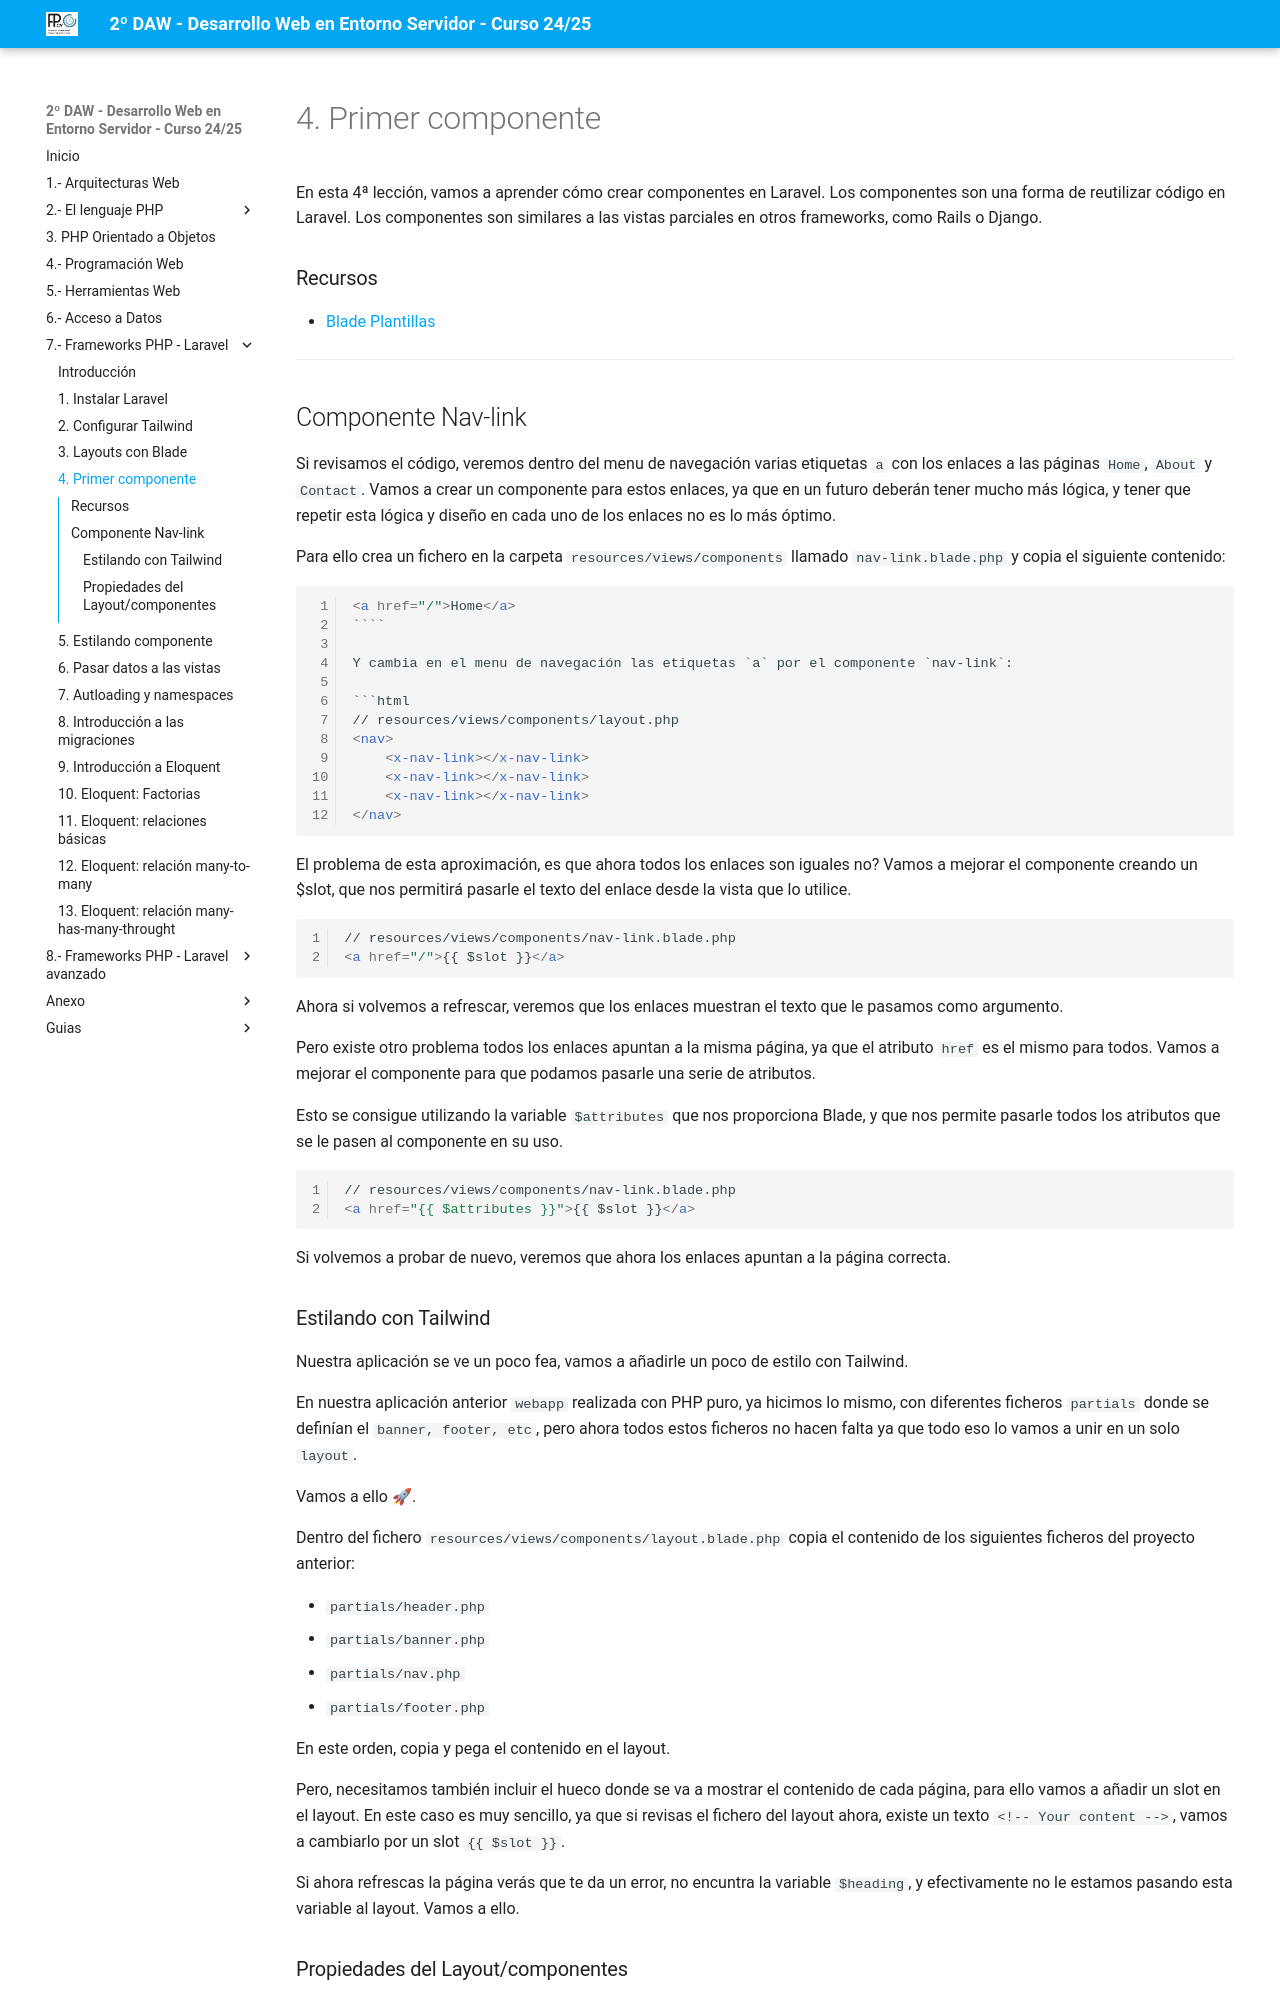

repository: jssdocente/dwes2425d · page: temas/07/04.primer-componente.html · generator: mkdocs

# 4. Primer componente

En esta 4ª lección, vamos a aprender cómo crear componentes en Laravel. Los componentes son una forma de reutilizar código en Laravel. Los componentes son similares a las vistas parciales en otros frameworks, como Rails o Django.

### Recursos

- [Blade Plantillas](https://laravel.com/docs/11.x/blade)

---

## Componente Nav-link

Si revisamos el código, veremos dentro del menu de navegación varias etiquetas `a` con los enlaces a las páginas `Home`, `About` y `Contact`. Vamos a crear un componente para estos enlaces, ya que en un futuro deberán tener mucho más lógica, y tener que repetir esta lógica y diseño en cada uno de los enlaces no es lo más óptimo.

Para ello crea un fichero en la carpeta `resources/views/components` llamado `nav-link.blade.php` y copia el siguiente contenido:

```html
<a href="/">Home</a>
````

Y cambia en el menu de navegación las etiquetas `a` por el componente `nav-link`:

```html
// resources/views/components/layout.php
<nav>
    <x-nav-link></x-nav-link>
    <x-nav-link></x-nav-link>
    <x-nav-link></x-nav-link>
</nav>
```

El problema de esta aproximación, es que ahora todos los enlaces son iguales no? Vamos a mejorar el componente creando un $slot, que nos permitirá pasarle el texto del enlace desde la vista que lo utilice.

```html
// resources/views/components/nav-link.blade.php
<a href="/">{{ $slot }}</a>
```
Ahora si volvemos a refrescar, veremos que los enlaces muestran el texto que le pasamos como argumento.

Pero existe otro problema todos los enlaces apuntan a la misma página, ya que el atributo `href` es el mismo para todos. Vamos a mejorar el componente para que podamos pasarle una serie de atributos.

Esto se consigue utilizando la variable `$attributes` que nos proporciona Blade, y que nos permite pasarle todos los atributos que se le pasen al componente en su uso.

```html
// resources/views/components/nav-link.blade.php
<a href="{{ $attributes }}">{{ $slot }}</a>
```

Si volvemos a probar de nuevo, veremos que ahora los enlaces apuntan a la página correcta.

### Estilando con Tailwind

Nuestra aplicación se ve un poco fea, vamos a añadirle un poco de estilo con Tailwind. 

En nuestra aplicación anterior `webapp` realizada con PHP puro, ya hicimos lo mismo, con diferentes ficheros `partials` donde se definían el `banner, footer, etc`, pero ahora todos estos ficheros no hacen falta ya que todo eso lo vamos a unir en un solo `layout`.

Vamos a ello 🚀.

Dentro del fichero `resources/views/components/layout.blade.php` copia el contenido de los siguientes ficheros del proyecto anterior:

- `partials/header.php`
- `partials/banner.php`
- `partials/nav.php`
- `partials/footer.php`

En este orden, copia y pega el contenido en el layout.

Pero, necesitamos también incluir el hueco donde se va a mostrar el contenido de cada página, para ello vamos a añadir un slot en el layout. En este caso es muy sencillo, ya que si revisas el fichero del layout ahora, existe un texto `<!-- Your content -->`, vamos a cambiarlo por un slot `{{ $slot }}`.

Si ahora refrescas la página verás que te da un error, no encuntra la variable `$heading`, y efectivamente no le estamos pasando esta variable al layout. Vamos a ello.
